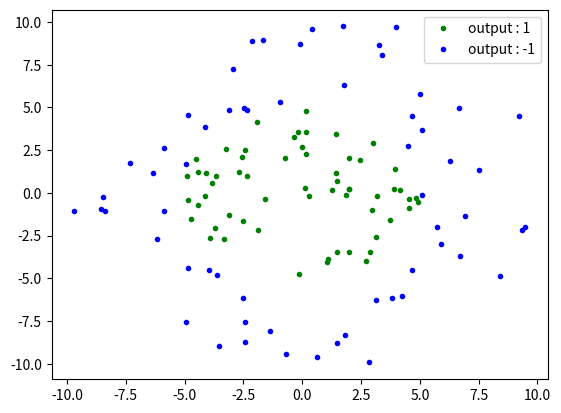
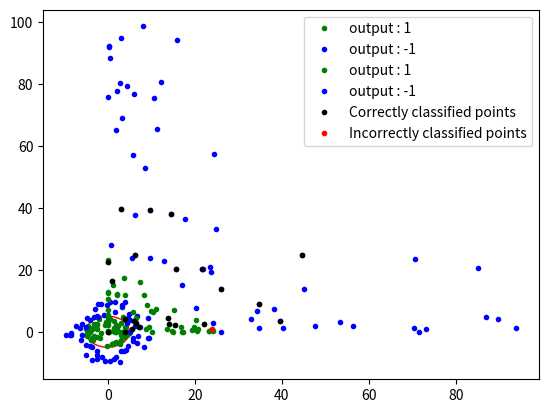

Recreate these plots in Python, in order.
#radius=5
import matplotlib.pyplot as plt
import numpy as np
import random

#generating random data
x_in = list(np.random.uniform(-5,5,60))
y_in=[]
for i in range(60):
    y_in.append(np.random.uniform(-((25 - (x_in[i]) ** 2) ** 0.5),(25 - (x_in[i]) ** 2) ** 0.5))
o_in=[1]*60

x_out1 = list(np.random.uniform(-5,5,30))
y_out1=[]
for i in range(15):
    y_out1.append(np.random.uniform((25-(x_out1[i])**2)**0.5,10))
for i in range(15,30):
    y_out1.append(np.random.uniform(-10,-(25 - (x_out1[i]) ** 2) ** 0.5))

y_out2 = list(np.random.uniform(-5,5,30))
x_out2=[]
for i in range(15):
    x_out2.append(np.random.uniform((25-(y_out2[i])**2)**0.5,10))
for i in range(15,30):
    x_out2.append(np.random.uniform(-10,-(25 - (y_out2[i]) ** 2) ** 0.5))

x_out=x_out1+x_out2
y_out=y_out1+y_out2
o_out=[-1]*60

plt.plot(x_in, y_in, color='green', linewidth = 0, marker='o', markerfacecolor='green', markersize=3,label="output : 1")
plt.plot(x_out, y_out, color='blue', linewidth = 0, marker='o', markerfacecolor='blue', markersize=3,label = "output : -1")
plt.legend()
plt.show()

fig=plt.figure()
ax=fig.add_subplot(1,1,1)
plt.plot(x_in, y_in, color='green', linewidth = 0, marker='o', markerfacecolor='green', markersize=3,label="output : 1")
plt.plot(x_out, y_out, color='blue', linewidth = 0, marker='o', markerfacecolor='blue', markersize=3,label = "output : -1")
plt.legend()
centreCircle = plt.Circle((0,0),5,color="red",fill=False)
ax.add_patch(centreCircle)
plt.show()

data=[]
for i in range(60):
    data.insert(i,[x_in[i],y_in[i],o_in[i]])
i=60
for j in range(60):
    data.insert(i,[x_out[j],y_out[j],o_out[j]])
    i=i+1

random.shuffle(data)

transformed_data=[]

for i in range(120):
    x=data[i][0]**2
    y=data[i][1]**2
    transformed_data.insert(i,[1,x,y,data[i][2]])

x_green=[]
y_green=[]
x_blue=[]
y_blue=[]
for i in range(120):
    if(transformed_data[i][3]==1):
        x_green.append(transformed_data[i][1])
        y_green.append(transformed_data[i][2])
    elif (transformed_data[i][3] == -1):
        x_blue.append(transformed_data[i][1])
        y_blue.append(transformed_data[i][2])

plt.plot(x_green, y_green, color='green', linewidth = 0, marker='o', markerfacecolor='green', markersize=3,label="output : 1")
plt.plot(x_blue, y_blue, color='blue', linewidth = 0, marker='o', markerfacecolor='blue', markersize=3,label="output : -1")
plt.legend()
plt.show()

#using 80% of the data for training
cut_point = int(len(transformed_data) * 0.8)
train_data = transformed_data[:cut_point]

#using remaining 20% of the data for testing
test_data = transformed_data[cut_point:]


#applying perceptron learning algorithm on transformed_data
def sign(x):
    if x>=0:
        return 1
    if x<0:
        return -1

def misclassified(data,weights):
    flag=0
    for i in range(len(data)):
        x= np.array(data[i][:-1])
        y= data[i][-1]
        if(sign(np.matmul(weights.T,x))!=y):
            flag=1
            break
    return flag

weights=np.array([0,0,0])
iteration=0

while (misclassified(train_data, weights)):
    for i in range(len(train_data)):
        x = np.array(train_data[i][:-1])
        yn = train_data[i][-1]
        flag = 0
        if (sign(np.matmul(weights.T, x)) != yn):
            flag = 1

            iteration = iteration + 1

            weights = weights + yn * x

        if (flag == 1):
            break

for i in range(len(test_data)):
    xt = np.array(test_data[i][:-1])
    print(sign(np.matmul(weights.T,xt)),test_data[i][-1])


x_black=[]
y_black=[]
x_red=[]
y_red=[]

for i in range(len(test_data)):
    if(test_data[i][3] == sign(np.matmul(weights.T,np.array(test_data[i][:-1])))):
        x_black.append(test_data[i][1])
        y_black.append(test_data[i][2])
    elif (test_data[i][3] != sign(np.matmul(weights.T,np.array(test_data[i][:-1])))):
        x_red.append(test_data[i][1])
        y_red.append(test_data[i][2])

#plotting misclassified points in red colour and classified points in black colour
plt.plot(x_black, y_black, color='black', linewidth = 0, marker='o', markerfacecolor='black', markersize=3,label = "Correctly classified points")
plt.plot(x_red, y_red, color='red', linewidth = 0, marker='o', markerfacecolor='red', markersize=3,label= "Incorrectly classified points")
plt.legend()
plt.show()
